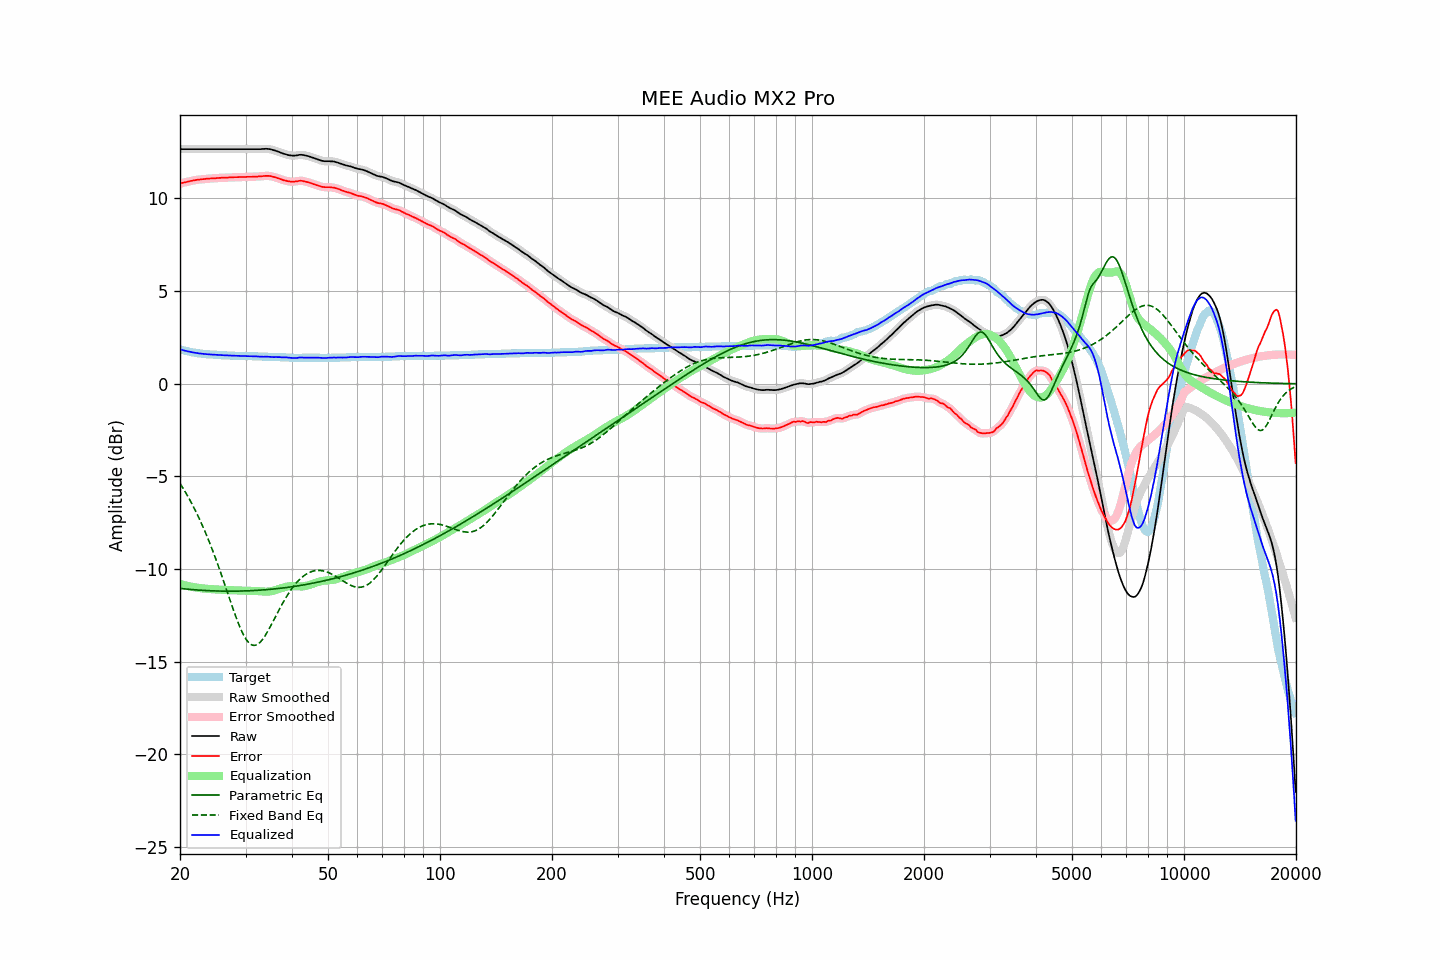

Values plotted in this chart, from the file beside it:
frequency, raw, error, smoothed, error_smoothed, equalization, parametric_eq, fixed_band_eq, equalized_raw, equalized_smoothed, target
20.00, 12.66, 10.80, 12.66, 10.80, -10.80, -11.04, -5.38, 1.86, 1.86, 1.86
20.20, 12.66, 10.83, 12.66, 10.82, -10.82, -11.05, -5.51, 1.83, 1.83, 1.83
20.40, 12.66, 10.85, 12.66, 10.85, -10.85, -11.06, -5.65, 1.81, 1.81, 1.81
20.61, 12.66, 10.87, 12.66, 10.87, -10.87, -11.07, -5.80, 1.79, 1.79, 1.79
20.81, 12.66, 10.89, 12.66, 10.89, -10.89, -11.07, -5.94, 1.77, 1.77, 1.77
21.02, 12.66, 10.91, 12.66, 10.91, -10.91, -11.08, -6.09, 1.75, 1.75, 1.75
21.23, 12.66, 10.93, 12.66, 10.93, -10.93, -11.09, -6.25, 1.73, 1.73, 1.73
21.44, 12.66, 10.95, 12.66, 10.95, -10.95, -11.10, -6.41, 1.71, 1.71, 1.71
21.66, 12.66, 10.97, 12.66, 10.97, -10.96, -11.11, -6.57, 1.69, 1.69, 1.69
21.87, 12.66, 10.98, 12.66, 10.98, -10.98, -11.11, -6.74, 1.68, 1.68, 1.68
22.09, 12.66, 11.00, 12.66, 11.00, -10.99, -11.12, -6.92, 1.66, 1.66, 1.66
22.31, 12.66, 11.01, 12.66, 11.01, -11.01, -11.13, -7.09, 1.65, 1.65, 1.65
22.54, 12.66, 11.02, 12.66, 11.02, -11.02, -11.13, -7.28, 1.64, 1.64, 1.64
22.76, 12.66, 11.03, 12.66, 11.03, -11.03, -11.14, -7.47, 1.63, 1.63, 1.63
22.99, 12.66, 11.04, 12.66, 11.04, -11.04, -11.14, -7.66, 1.62, 1.62, 1.62
23.22, 12.66, 11.05, 12.66, 11.05, -11.05, -11.15, -7.86, 1.61, 1.61, 1.61
23.45, 12.66, 11.06, 12.66, 11.06, -11.06, -11.15, -8.06, 1.60, 1.60, 1.60
23.69, 12.66, 11.07, 12.66, 11.07, -11.06, -11.16, -8.27, 1.60, 1.60, 1.59
23.92, 12.66, 11.07, 12.66, 11.07, -11.07, -11.16, -8.48, 1.59, 1.59, 1.59
24.16, 12.66, 11.08, 12.66, 11.08, -11.08, -11.17, -8.70, 1.58, 1.58, 1.58
24.40, 12.66, 11.08, 12.66, 11.08, -11.08, -11.17, -8.92, 1.58, 1.58, 1.58
24.65, 12.66, 11.09, 12.66, 11.09, -11.09, -11.17, -9.15, 1.57, 1.57, 1.57
24.89, 12.66, 11.09, 12.66, 11.09, -11.09, -11.18, -9.39, 1.57, 1.57, 1.57
25.14, 12.66, 11.10, 12.66, 11.10, -11.10, -11.18, -9.62, 1.56, 1.56, 1.56
25.39, 12.66, 11.11, 12.66, 11.10, -11.10, -11.18, -9.87, 1.56, 1.56, 1.55
25.65, 12.66, 11.11, 12.66, 11.11, -11.11, -11.18, -10.11, 1.55, 1.55, 1.55
25.91, 12.66, 11.12, 12.66, 11.11, -11.11, -11.19, -10.36, 1.54, 1.54, 1.54
26.16, 12.66, 11.12, 12.66, 11.12, -11.12, -11.19, -10.61, 1.54, 1.54, 1.54
26.43, 12.66, 11.12, 12.66, 11.12, -11.12, -11.19, -10.87, 1.54, 1.54, 1.54
26.69, 12.66, 11.13, 12.66, 11.13, -11.13, -11.19, -11.13, 1.53, 1.53, 1.53
26.96, 12.66, 11.13, 12.66, 11.13, -11.13, -11.19, -11.38, 1.53, 1.53, 1.53
27.23, 12.66, 11.14, 12.66, 11.13, -11.13, -11.19, -11.64, 1.52, 1.52, 1.52
27.50, 12.66, 11.14, 12.66, 11.14, -11.14, -11.19, -11.89, 1.52, 1.52, 1.52
27.77, 12.66, 11.14, 12.66, 11.14, -11.14, -11.19, -12.14, 1.52, 1.52, 1.52
28.05, 12.66, 11.15, 12.66, 11.14, -11.15, -11.19, -12.39, 1.51, 1.51, 1.51
28.33, 12.66, 11.15, 12.66, 11.15, -11.15, -11.19, -12.62, 1.51, 1.51, 1.51
28.62, 12.66, 11.15, 12.66, 11.15, -11.15, -11.18, -12.85, 1.51, 1.51, 1.51
28.90, 12.66, 11.16, 12.66, 11.15, -11.15, -11.18, -13.07, 1.50, 1.50, 1.50
29.19, 12.66, 11.16, 12.66, 11.16, -11.16, -11.18, -13.27, 1.50, 1.50, 1.50
29.48, 12.66, 11.16, 12.66, 11.16, -11.16, -11.18, -13.46, 1.50, 1.50, 1.50
29.78, 12.66, 11.16, 12.66, 11.16, -11.16, -11.18, -13.62, 1.50, 1.50, 1.50
30.08, 12.66, 11.16, 12.66, 11.16, -11.16, -11.17, -13.77, 1.50, 1.50, 1.50
30.38, 12.66, 11.17, 12.66, 11.16, -11.16, -11.17, -13.89, 1.49, 1.49, 1.49
30.68, 12.66, 11.17, 12.66, 11.17, -11.17, -11.17, -13.99, 1.49, 1.49, 1.49
30.99, 12.66, 11.17, 12.66, 11.17, -11.17, -11.16, -14.06, 1.49, 1.49, 1.49
31.30, 12.66, 11.17, 12.66, 11.17, -11.17, -11.16, -14.10, 1.49, 1.49, 1.49
31.61, 12.66, 11.18, 12.66, 11.17, -11.17, -11.15, -14.11, 1.48, 1.48, 1.48
31.93, 12.66, 11.18, 12.66, 11.18, -11.18, -11.15, -14.10, 1.48, 1.48, 1.48
32.24, 12.66, 11.18, 12.66, 11.18, -11.18, -11.14, -14.07, 1.48, 1.47, 1.48
32.57, 12.66, 11.19, 12.66, 11.18, -11.19, -11.14, -14.01, 1.47, 1.47, 1.47
32.89, 12.66, 11.19, 12.66, 11.19, -11.20, -11.13, -13.93, 1.46, 1.46, 1.47
33.22, 12.67, 11.20, 12.67, 11.20, -11.20, -11.13, -13.83, 1.47, 1.46, 1.47
33.55, 12.67, 11.21, 12.67, 11.21, -11.21, -11.12, -13.71, 1.46, 1.46, 1.46
33.89, 12.68, 11.22, 12.68, 11.22, -11.21, -11.11, -13.58, 1.47, 1.46, 1.46
34.23, 12.68, 11.22, 12.68, 11.22, -11.21, -11.11, -13.44, 1.47, 1.46, 1.46
34.57, 12.67, 11.22, 12.67, 11.22, -11.21, -11.10, -13.29, 1.46, 1.46, 1.45
34.92, 12.66, 11.21, 12.66, 11.21, -11.20, -11.09, -13.13, 1.46, 1.46, 1.45
35.27, 12.64, 11.19, 12.64, 11.19, -11.19, -11.08, -12.97, 1.45, 1.45, 1.45
35.62, 12.61, 11.17, 12.61, 11.17, -11.17, -11.07, -12.80, 1.44, 1.45, 1.44
35.97, 12.59, 11.15, 12.59, 11.14, -11.14, -11.06, -12.63, 1.44, 1.44, 1.44
... 635 more rows
